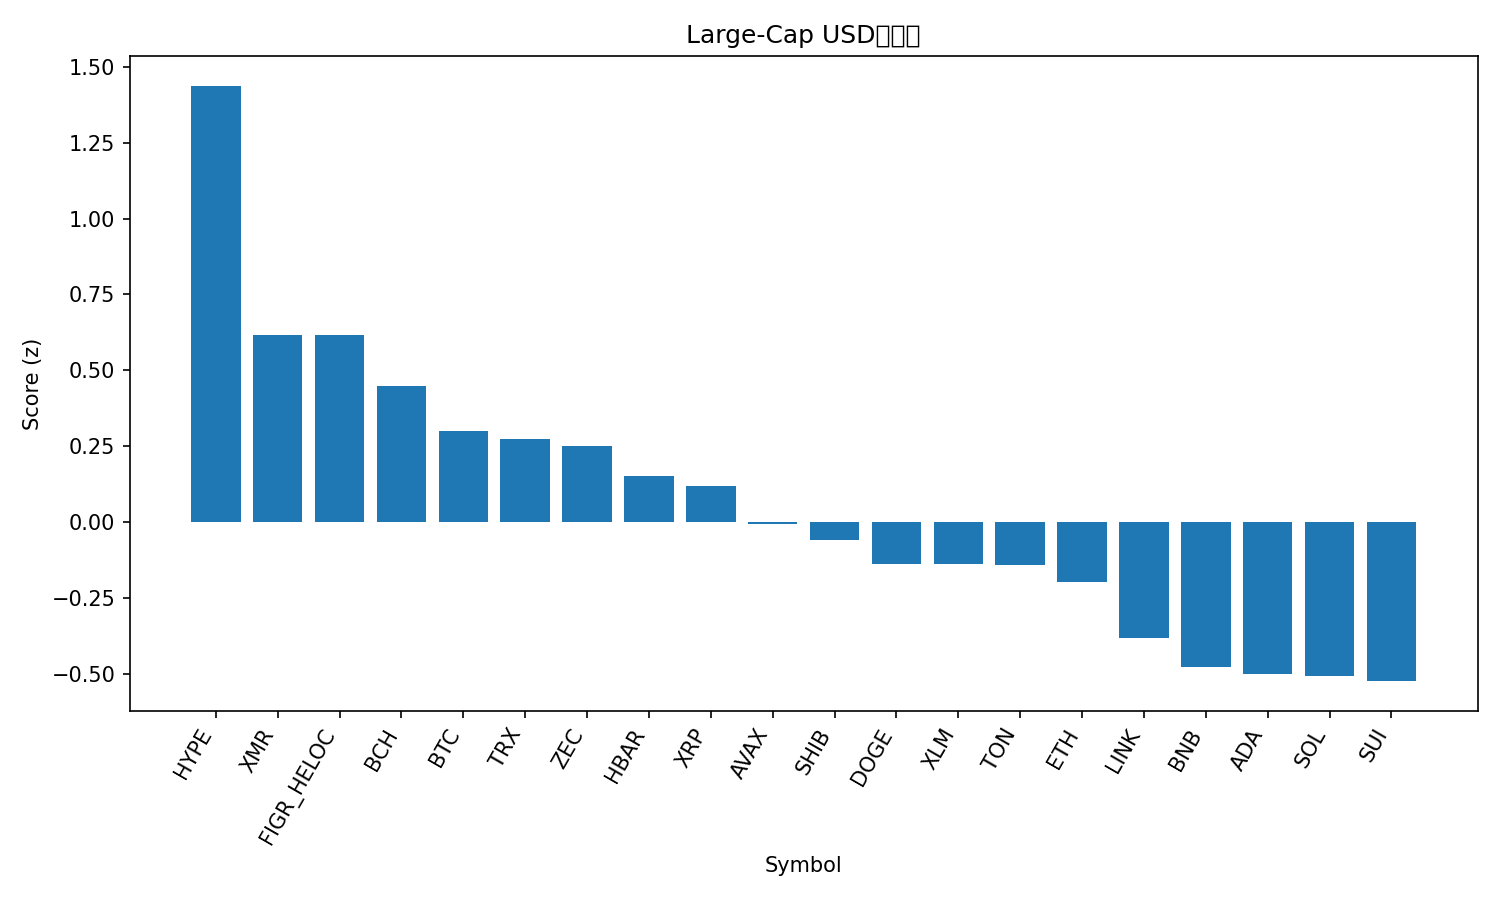

The file beside this chart, header and first rows:
rank, name, symbol, price, pct_1h, pct_24h, pct_7d, pct_1h_vs_btc, pct_24h_vs_btc, pct_7d_vs_btc, market_cap_rank, market_cap, volume_usd, score
1, Hyperliquid, HYPE, 41.33, 2.205, -2.81, -12.47, 1.734, 0.09731, -5.956, 16, 11185255536, 530664537, 1.438
2, Monero, XMR, 348.3, 0.4408, -1.942, 1.331, -0.03028, 0.9654, 7.841, 32, 6425240385, 170293516, 0.6157
3, Figure Heloc, FIGR_HELOC, 1.017, 0.0, 0.0, 1.697, -0.4711, 2.907, 8.207, 14, 13615786436, 529123, 0.6149
4, Bitcoin Cash, BCH, 523.1, 0.5517, -2.076, -6.623, 0.08063, 0.8318, -0.1132, 18, 10419081809, 244407891, 0.4476
5, Bitcoin, BTC, 107759, 0.4711, -2.907, -6.51, 0.0, 0.0, 0.0, 1, 2148191781877, 48164583042, 0.301
6, TRON, TRX, 0.2935, -0.1172, -0.8133, -2.199, -0.5882, 2.094, 4.311, 9, 27762555260, 854035248, 0.2732
7, Zcash, ZEC, 391.4, 0.332, -5.039, 9.748, -0.1391, -2.132, 16.26, 33, 6404928588, 966734399, 0.2492
8, Hedera, HBAR, 0.1829, 0.9319, -7.108, 2.507, 0.4608, -4.201, 9.016, 28, 7764142065, 299524678, 0.15
9, XRP, XRP, 2.41, 0.8727, -5.232, -8.206, 0.4017, -2.324, -1.696, 4, 144880026959, 3585083790, 0.1193
10, Avalanche, AVAX, 17.51, 1.31, -6.774, -14.9, 0.8393, -3.867, -8.387, 30, 7459399597, 440500285, -0.005365
11, Shiba Inu, SHIB, 9.63e-06, 0.7483, -5.751, -7.749, 0.2773, -2.843, -1.24, 34, 5667160445, 148943880, -0.06001
12, Dogecoin, DOGE, 0.1744, 1.071, -6.617, -14.07, 0.5995, -3.71, -7.563, 10, 26432547946, 1915740587, -0.1379
13, Stellar, XLM, 0.2914, 0.5828, -5.029, -10.3, 0.1117, -2.122, -3.793, 21, 9330142921, 171502958, -0.1399
14, Toncoin, TON, 2.19, 0.2617, -5.173, -0.9896, -0.2094, -2.266, 5.52, 35, 5451914253, 145707968, -0.1428
15, Ethereum, ETH, 3715, 0.3658, -4.575, -10.92, -0.1052, -1.668, -4.406, 2, 448085834932, 30277477985, -0.1991
16, Chainlink, LINK, 16.09, 1.099, -8.342, -13.06, 0.6275, -5.434, -6.548, 17, 11185142821, 810416197, -0.3833
17, BNB, BNB, 1018, 0.4852, -6.32, -11.96, 0.0141, -3.413, -5.445, 5, 139907508170, 2369941283, -0.4797
18, Cardano, ADA, 0.5763, 0.5009, -6.016, -14.79, 0.02987, -3.109, -8.283, 11, 21052068085, 1158602564, -0.5008
19, Solana, SOL, 175.3, 0.3339, -5.749, -12.51, -0.1372, -2.842, -6.001, 6, 96813518525, 5778489064, -0.5087
20, Sui, SUI, 2.19, 0.8912, -7.598, -16.74, 0.4201, -4.691, -10.23, 26, 8052244570, 858850572, -0.5249
21, Litecoin, LTC, 92.06, -0.09522, -8.66, -6.946, -0.5663, -5.752, -0.4359, 31, 7039188362, 691156282, -1.188
